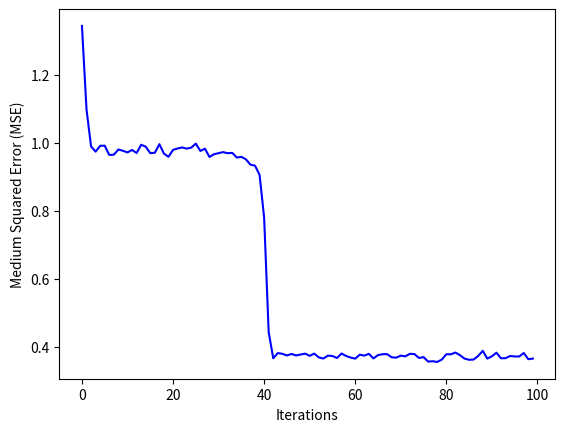

Here is the Python script that generated this plot:
import numpy as np
import pprint
import pandas as pd


class NotFittedError(Exception):
    """
    Exception raised when the user tries to predict data in a neural network that's not fitted yet.
    It's used to avoid errors on the first and last layers of the multilayer perceptron, because the size
    of these layers depends on the rank (n-dimension) of the input and output data.
    """
    def __init__(self, message):
        super().__init__(message)


class AlreadyFittedError(Exception):
    """
    Raised when the user tries to modify a neural network that's already fitted
    to some data.
    """
    def __init__(self, message):
        super().__init__(message)


def load_mlearn(spfy, users):
    """
        This function joins all public playlists from the user in users into a dataframe containing the spotify id
    of the song and it's features as columns.

    It was going to be used to feed the multilayer perceptron network.

    Currently it's not usable, but it's left here because it will probably be useful in the future.

    :param spfy: The spotify WEB API client.
    :param users: A list containing the users from which the public playlists will be gathered
    :return: Training data, training labels, test data, test labels
    """
    songs = []
    feat = []
    try:
        for user in users:
            query = spfy.get_user_playlists(user, limit=10)
            userlist = []
            for playlist in query:
                featarray = spfy.get_features(playlist, limit=10)
                feat.extend(featarray)
                userlist.extend(playlist)
            songs.append((user, userlist))
    except TypeError:
        songs = spfy.get_user_playlists(spfy, users, limit=10)
        feat = spfy.get_features(spfy, songs, limit=10)

    datafeat = pd.DataFrame(feat).set_index("id")
    preferences = []
    for user, playlist in songs:
        pprint.pprint(playlist)
        musicdata = pd.DataFrame(playlist).set_index("id")
        musicdata.drop("name", axis=1, inplace=True)
        musicdata[user] = 1.0
        preferences.append(musicdata)

    dropset = ["acousticness", "danceability", "energy", "instrumentalness", "key", "liveness", "loudness", "mode", "speechiness", "tempo", "valence"]
    data = datafeat.join(preferences)
    data.dropna(subset=dropset, inplace=True)
    data.fillna(0.0, inplace=True)
    pprint.pprint(data)


def activate(value):
    """
    Implements sigmoid activation function
    :param value: Input to the function
    :return: Result value of sigmoid function
    """
    return 1 / (1 + np.exp(-value))


class MLP:
    def __init__(self, *args):
        """
        Multilayer perceptron constructor.

        The args argument indicates the size of each neural network layer. It's interpreted according to it's data type,
        which can be an integer or an list of integers.

        The values of the parameters are used only to the change the size of internal layers, the external layers are
        going to be defined according to the sample matrix format, when it's passed to the fit method.

        :param args: Any iterable, int or package of int (like a unpacked array Ex: *array)
        """
        self._network = None
        self._weights = None
        self._step = 0.5
        self._sizes = None
        self.fitted = False

        # TODO change this try-catch to a instanceof
        try:
            # If the user passes an iterable of integers in the first parameter, it will create the internal layers
            # with the size defined by the integer position
            self.neuron_sizes = []
            for value in args[0]:
                self.neuron_sizes.append(value)
        except TypeError:
            # If the first argument is not an iterable
            try:
                if len(args) == 1:
                    self.neuron_sizes = [args[0] for _ in range(args[0])]
                elif len(args) == 2:
                    self.neuron_sizes = [args[0] for _ in range(args[1])]
                else:
                    self.neuron_sizes = args
            except TypeError:
                raise TypeError("Invalid argument for constructor. Expected: int, pair of int or iterable of ints.")

    def _start_parameters(self, inputsize, outputsize):
        """
        Starts the weight matrix for each neuron as well as the neuron's output matrix y.
        :return: None
        """

        # Initializing the neural network's activated layers (each layer has an output vector for activated values)
        # Input layer - Internal layers (defined by neuron_sizes) - Output layer
        self._network = [np.zeros(shape=(inputsize, 1))]
        self._network.extend([np.zeros(shape=(value, 1)) for value in self.neuron_sizes])
        self._network.append(np.zeros(shape=(outputsize, 1)))

        # Starts weights with xavier's initialization method
        self._weights = []
        domain = 4 * np.sqrt(6 / (inputsize + outputsize))

        # Creates the input layer weigths
        shape = (len(self._network[1]), inputsize + 1)
        self._weights.append(np.random.uniform(-domain, domain, size=shape))

        # Instantiates the internal layer weigths
        for i in range(1, len(self._network) - 1):
            shape = (len(self._network[i + 1]), len(self._network[i]) + 1)
            self._weights.append(np.random.uniform(-domain, domain, size=shape))

    def _test(self):
        print(self._network)

    # --- interface ---
    def predict(self, data):
        """
            Implements the forward passing of the neural network. It receives a sample vector and applies it to the
        network, but it doesn't do backpropagation of the data, only returning the resulting vector.

        :param data: An numpy matrix in which each line is a data sample
        :return: An numpy matrix with the sample predictions
        """
        if not self.fitted:
            raise NotFittedError("Neural network is unfitted. Try passing the data matrix to fit() method")

        try:
            # Assumes data is composed of various data samples
            results = [self._forward(sample).ravel() for sample in data]
            classification = np.vstack(results)
            return classification
        except TypeError:
            # If it's not, assumes it's only one data sample
            return [self._forward(data)]

    def fit(self, data, target):
        """
            Train the neural network using the dataset in data. It uses the backpropagation algorithm
            with sigmoid activation functions to introduce non-linearities.

        :param data: Numpy array containing data samples used as input for the network
        :param target: Numpy array containing the desired value for each sample
        :return: The class itself for method chaining
        """
        inputsize = data.shape[1]
        outputsize = target.shape[1]

        if not self.fitted:
            self._start_parameters(inputsize, outputsize)
            self.fitted = True

        for sample, expected in zip(data, target):
            self.predict(sample)
            self._backprop(expected)
        return self

    # --- calculations ---

    def _forward(self, sample):
        """
            Calcula os resultados dos neuronios ate a camada de saida.
            Calculates the values for all neurons until the output layer.

        :param sample: Numpy array containing one data sample.
        :return: Network prediction for this data sample
        """
        temp = sample.copy()
        temp.resize(len(sample), 1)
        np.copyto(self._network[0], temp)

        for i in range(len(self._network) - 1):
            extended = self._network[i].copy()
            # Add bias to input
            bias = np.array([[-1]])
            extended = np.append(extended, bias, axis=0)

            # Calculates the next neuron's output using y(k) = W(k-1) * y(k-1)
            z = self._weights[i].dot(extended)
            self._network[i + 1] = np.apply_along_axis(activate, 1, z)

        # Returns the last layer of the network (which represents the output)
        return self._network[-1]

    def _backprop(self, expected):
        """
        Implements the backpropagation algorithm
        :param expected: Desired value for the actual data sample
        :return: None
        """
        expected = expected.reshape(len(expected), 1)
        error = expected - self._network[-1]
        gradient = np.multiply(error, self.derivative(-1))

        # Update weigths and calculates the new gradient
        for k in range(len(self._network)-2, -1, -1):
            temp = self._back_gradient(gradient, k)
            self.actualize_weights(k, gradient)
            gradient = temp

    def _back_gradient(self, gradient, layer):
        """
            Calculates the gradient of the previous layer based on the values passed to the gradient
        parameter (which must be the gradient for the layer in front, with the backpropagation going
        from output to input)

        :param gradient: Gradient for next layer
        :param layer: Number of layer for which the gradient will be calculated
        :return: Numpy array with gradients for previous layer
        """
        sums = np.zeros(shape=(len(self._network[layer]), 1))
        # TODO make this sum more simple with broadcasting
        for j in range(len(self._network[layer])):
            subsum = 0
            for value, scale in zip(self._weights[layer][:, j], gradient):
                subsum += (scale * value)
            sums[j] = subsum
        return np.multiply(self.derivative(layer), sums)

    def derivative(self, layer):
        """
            Sigmoid function's derivative for use in the backpropagation algorithm.

        :param layer: Number of layer for which the derivative will be calculated
        :return: Numpy array with the derivative values for the neurons
        """
        # self._network is a list of numpy matrices
        return self._network[layer] * (1 - self._network[layer])

    def actualize_weights(self, layer, gradient):
        # This code has no salvation. Burn it in the depths of hell
        extended = self._network[layer].copy()
        bias = np.array([[-1]])
        extended = np.append(extended, bias, axis=0)
        delta = self._step * np.dot(gradient, extended.T)
        result = np.add(self._weights[layer], delta)
        self._weights[layer] = result

    # --- modifiers ---

    def append(self, layer):
        if self.fitted:
            raise AlreadyFittedError("Cannot change network layout after fitting data. Try creating a new mlp network.")
        pass

    def pop(self, layer):
        pass

    def resize(self, layer, size):
        if self.fitted:
            raise AlreadyFittedError("Cannot change network layout after fitting data. Try creating a new mlp network.")
        pass

    def set_step(self, new_step):
        self._step = new_step

    # --- helpers ---

    def describe(self):
        # TODO make this function return a string instead of printing it
        if not self.fitted:
            print("Unfitted MLP network for regression with {0} hidden layers.".format(len(self.neuron_sizes)))
            print("Input and output layers will be deduced from data matrix")
            print("Number of neurons in hidden layer:")
            for size, idx in enumerate(self.neuron_sizes):
                print("layer {0} size: {1}".format(idx, size))
            return

        print("MLP network with {0} layers (counting input and output) with sizes:".format(len(self._network)))
        for idx, layer in enumerate(self._network):
            if idx == 0:
                print("input", end="")
            elif idx == len(self._network)-1:
                print("output", end="")
            else:
                print("hidden", end="")
            print(" layer: {1} neurons".format(idx, len(layer)))

        print("\nMatrix of weights for each neuron. First matrix is for (input -> hidden layer) and so on:")
        for idx, matrix in enumerate(self._weights):
            print("{0}:".format(idx))
            print(matrix)


if __name__ == '__main__':
    """
     This class was implemented for a project from an Artificial Intelligence course. It was forbidden
     to use any framework.
     
     By creating an MLP object with the following constructor:
     
        MLP(4, 3)
    
    You can create a mlp network with 3 layers of 4 neurons each.
    If you pass a list, you can create a custom network with distinct sizes for each layer:
    
        MLP([4, 5, 6, 1])
        
    Equivale a: 4 neurons -> 1st hidden layer
                5 neurons -> 2nd hidden layer
                6 neurons -> 3rd hidden layer
                1 neuron  -> 4th hidden layer
    
    The input and output layers will be defined automatically based on the format
    of the input matrix X and the desired value matrix y.
    """

    import matplotlib.pyplot as plt

    def train_test_split(X_data, y_data, test_size=0.3):
        assert X_data.shape[0] == y_data.shape[0], "X_data must have the same number of data samples as y_data"
        qnt = int(test_size * len(X_data))
        # Chooses the indices for the test class
        index = np.random.choice(range(X_data.shape[0]), size=qnt, replace=False)
        # Mask for training values
        train_mask = np.ones(X_data.shape[0], dtype=bool)
        train_mask[index] = False
        # Separates the arrays into training and test
        X_train, X_test = X_data[train_mask], X_data[~train_mask]
        y_train, y_test = y_data[train_mask], y_data[~train_mask]
        return X_train, X_test, y_train, y_test

    def mse(predict, target):
        # Calculates the error between prediction and desired values
        err = predict - target
        # Calculates the error's norm
        norm = np.linalg.norm(err, axis=1)
        # Calculates the medium squared error
        return np.mean(norm ** 2)

    # Matrix with 2 columns (the weird organization is only for better visualization)
    data = np.array([[0.0, 0.45], [0.0, 0.8], [0.0, 1.4], [0.0, 1.6],
                     [0.1, 0.8],
                     [0.2, 0.7], [0.2, 1.2], [0.2, 1.3], [0.2, 1.5],
                     [0.3, 0.5], [0.3, 1.8],
                     [0.4, 0.2], [0.4, 0.8], [0.4, 1.0], [0.4, 1.2], [0.4, 1.4],
                     [0.5, 0.6], [0.5, 0.7], [0.5, 1.0], [0.5, 1.3], [0.5, 1.9],
                     [0.6, 1.1], [0.6, 1.6],
                     [0.7, 0.2], [0.7, 1.0], [0.7, 1.2],
                     [0.8, 1.0],
                     [0.9, 0.8], [0.9, 1.1], [0.9, 1.6],
                     [1.0, 0.8], [1.0, 1.1]])
    print("Size of data matrix: lines: {0}, columns: {1}".format(*data.shape))

    target = np.array([[0, 0], [0, 1], [0, 1], [1, 1],
                       [0, 1],
                       [0, 1], [0, 1], [0, 1], [1, 1],
                       [0, 0], [1, 1],
                       [0, 0], [0, 1], [0, 1], [0, 1], [1, 1],
                       [0, 0], [0, 1], [0, 1], [1, 1], [1, 1],
                       [0, 1], [1, 1],
                       [0, 0], [0, 1], [1, 1],
                       [0, 1],
                       [0, 0], [1, 1], [1, 1],
                       [0, 0], [1, 1]])
    print("Size of target matrix: lines: {0}, columns: {1}".format(*data.shape))

    data_train, data_test, target_train, target_test = train_test_split(X_data=data, y_data=target, test_size=0.3)

    # Multilayer perceptron with 2 neurons on the internal layer
    clf = MLP(1, 2)

    # This list will keep the error values for each batch
    erros = []
    for _ in range(100):
        alldata = np.concatenate((data_train, target_train), axis=1)
        np.random.shuffle(alldata)
        clf.fit(alldata[:, :-2], alldata[:, -2:])
        predicted = clf.predict(data_test)
        mean_error = mse(predicted, target_test)
        erros.append(mean_error)

    plt.plot(range(len(erros)), erros, color='b')
    plt.xlabel("Iterations")
    plt.ylabel("Medium Squared Error (MSE)")
    plt.show()
